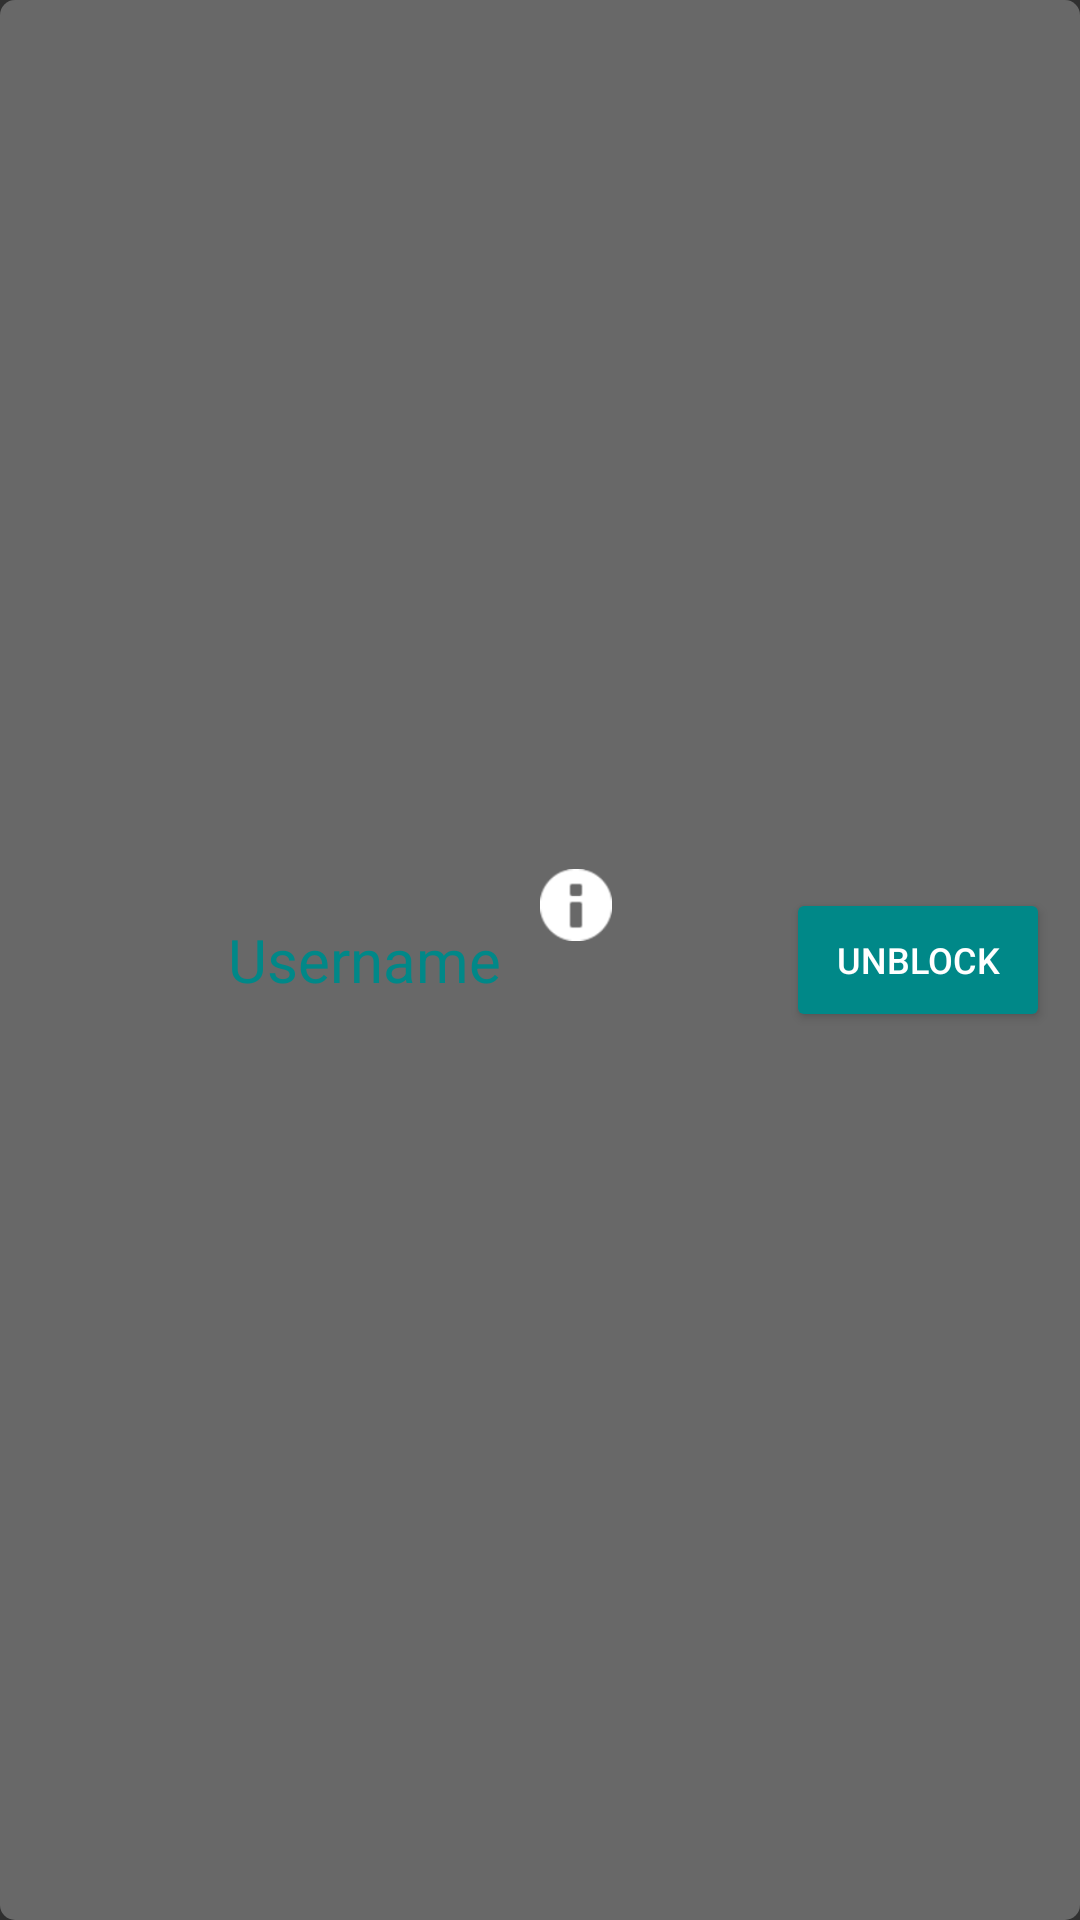

The Android layout XML behind this screen, and the referenced resources:
<!-- AndroidManifest.xml: application theme Theme.Sharingang -->
<!-- res/layout/blocked_user_entry.xml -->
<?xml version="1.0" encoding="utf-8"?>
<androidx.constraintlayout.widget.ConstraintLayout xmlns:android="http://schemas.android.com/apk/res/android"
    xmlns:app="http://schemas.android.com/apk/res-auto"
    android:layout_width="match_parent"
    android:layout_height="wrap_content"
    android:background="@drawable/user_entry_style">

    <ImageView
        android:id="@+id/blockedUserPic"
        android:layout_width="50dp"
        android:layout_height="50dp"
        android:layout_marginStart="18dp"
        android:layout_marginTop="8dp"
        android:layout_marginBottom="8dp"
        android:contentDescription="@string/profilePicture"
        app:layout_constraintBottom_toBottomOf="parent"
        app:layout_constraintStart_toStartOf="parent"
        app:layout_constraintTop_toTopOf="parent"
        app:srcCompat="@mipmap/ic_launcher" />

    <Button
        android:id="@+id/blockedUserName"
        android:layout_width="wrap_content"
        android:layout_height="wrap_content"
        style="@style/Widget.MaterialComponents.Button.TextButton"
        android:text="@string/username"
        android:textColor="@color/themeColor"
        android:textSize="20sp"
        app:layout_constraintBottom_toBottomOf="parent"
        app:layout_constraintStart_toEndOf="@+id/blockedUserPic"
        app:layout_constraintTop_toTopOf="parent" />

    <Button
        android:id="@+id/buttonBlockInfo"
        android:layout_width="24dp"
        android:layout_height="24dp"
        android:layout_marginStart="5dp"
        android:background="@android:drawable/ic_dialog_info"
        android:backgroundTint="@color/white"
        app:layout_constraintBottom_toBottomOf="parent"
        app:layout_constraintStart_toEndOf="@+id/blockedUserName"
        app:layout_constraintTop_toTopOf="parent"
        app:layout_constraintVertical_bias="0.47" />

    <Button
        android:id="@+id/btnUnblock"
        android:layout_width="wrap_content"
        android:layout_height="wrap_content"
        android:layout_marginEnd="10dp"
        android:text="@string/unblock"
        android:textSize="12sp"
        app:layout_constraintBottom_toBottomOf="parent"
        app:layout_constraintEnd_toEndOf="parent"
        app:layout_constraintTop_toTopOf="parent" />

</androidx.constraintlayout.widget.ConstraintLayout>
<!-- resources referenced by this layout -->
<resources>
  <color name="themeColor">#008888</color>
  <color name="white">#FFFFFFFF</color>
  <!-- drawable user_entry_style (drawable) -->
  <?xml version="1.0" encoding="utf-8"?>
  <shape xmlns:android="http://schemas.android.com/apk/res/android"
      android:shape = "rectangle">
      <corners
          android:radius = "5dp"/>
      <solid android:color = "@color/colorMsgLeft"/>
  </shape>
  <string name="profilePicture">profilePicture</string>
  <string name="unblock">unblock</string>
  <string name="username">Username</string>
  <style name="Theme.Sharingang" parent="Theme.Design.NoActionBar">
  
          
          <item name="colorOnPrimary">@color/white</item>
          
          <item name="colorOnSecondary">@color/themeColor</item>
          
          <item name="android:statusBarColor" tools:targetApi="l">?attr/colorPrimaryVariant</item>
          
          <item name="colorControlNormal">@color/white</item>
          <item name="android:textColor">@color/white</item>
          <item name="buttonStyle">@style/blueButton</item>
          <item name="backgroundColor">@color/themeColor</item>
      </style>
  <color name="colorMsgLeft">#686868</color>
  <style name="blueButton" parent="Widget.AppCompat.Button">
          <item name="android:textColor">#FFFFFF</item>
          <item name="android:backgroundTint">@color/themeColor</item>
      </style>
</resources>
